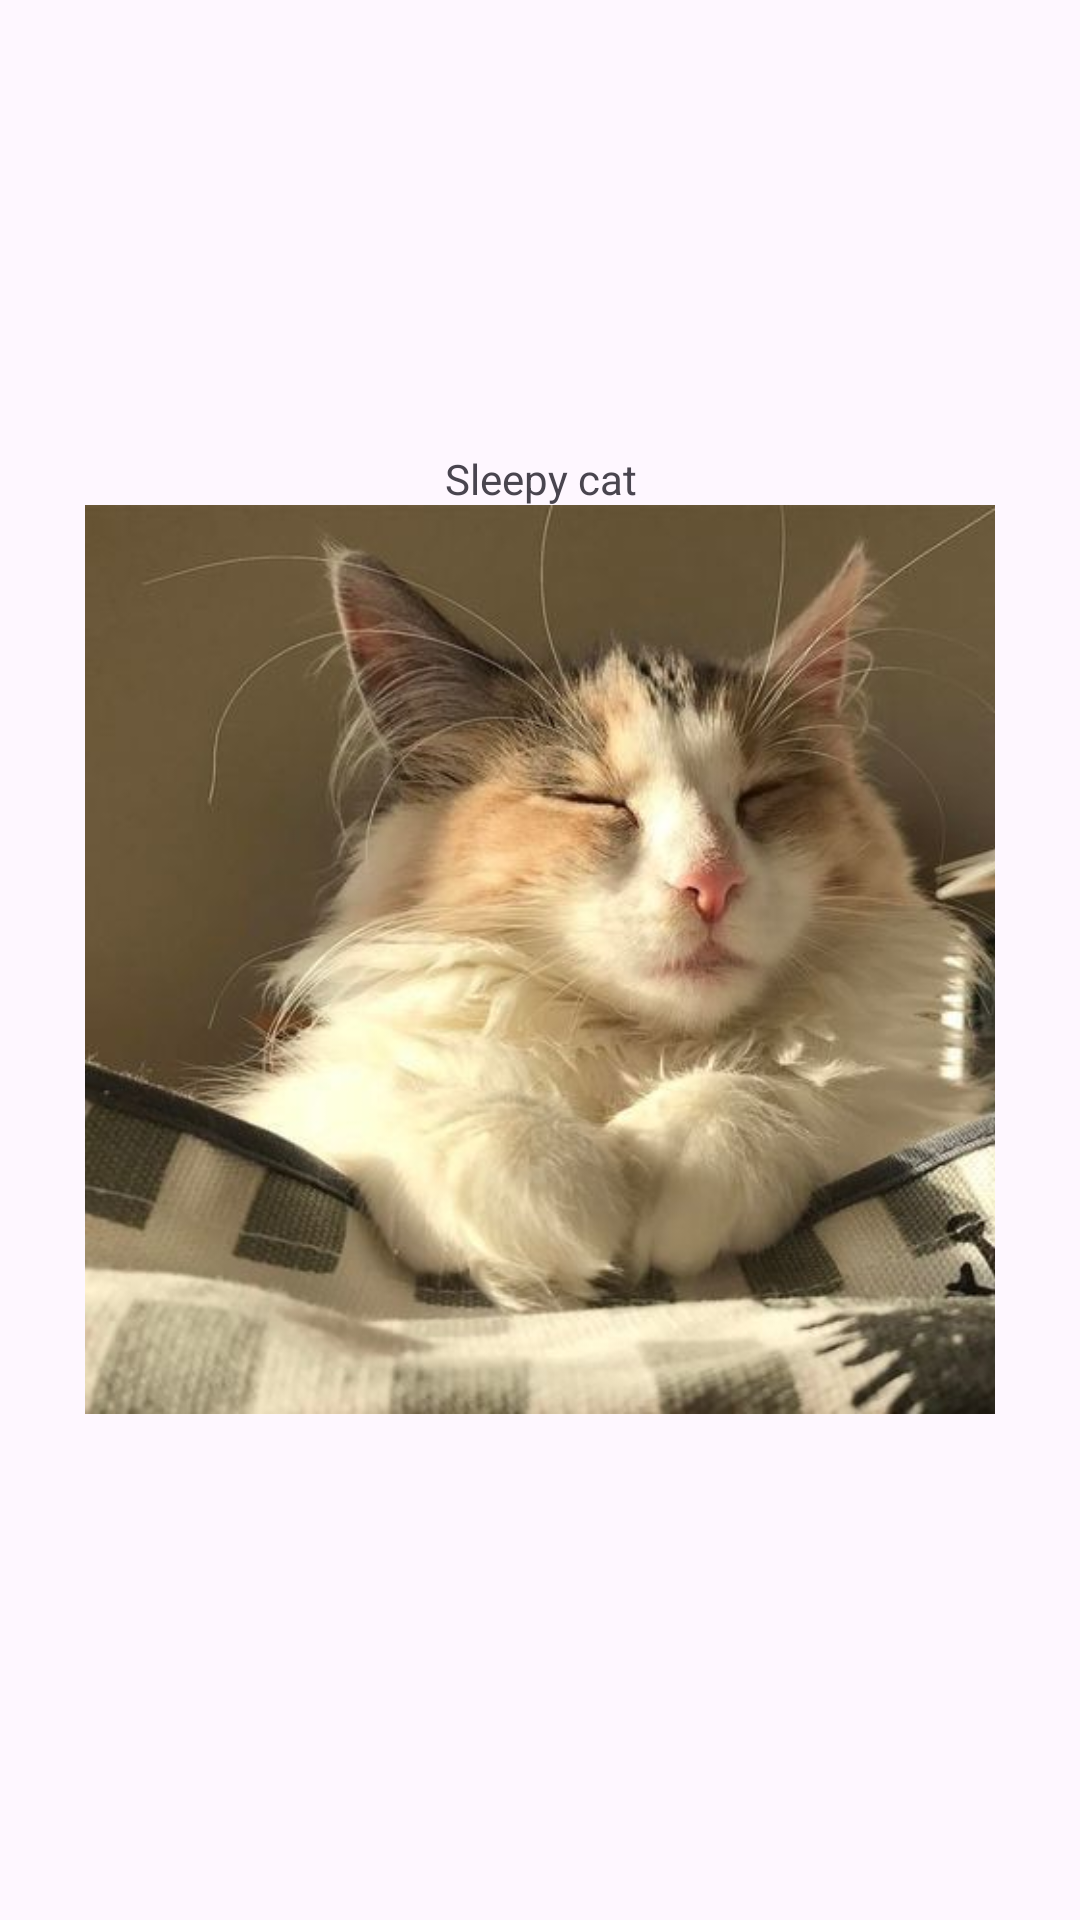

Reconstruct the res/layout file that produces this screen, plus the resources it refers to.
<!-- AndroidManifest.xml: application theme Theme.TabsApplication -->
<!-- res/layout/fragment_image.xml -->
<?xml version="1.0" encoding="utf-8"?>
<FrameLayout xmlns:android="http://schemas.android.com/apk/res/android"
    xmlns:app="http://schemas.android.com/apk/res-auto"
    xmlns:tools="http://schemas.android.com/tools"
    android:layout_width="match_parent"
    android:layout_height="match_parent"
    tools:context=".ImageFragment">

    <TextView
        android:layout_width="match_parent"
        android:layout_height="wrap_content"
        android:layout_marginTop="150dp"
        android:layout_marginBottom="20dp"
        android:text="@string/imageStatus"
        android:textAlignment="center" />

    <ImageView
        android:id="@+id/imageView"
        android:layout_width="match_parent"
        android:layout_height="303dp"
        android:layout_gravity="center"
        android:src="@drawable/cat"
        android:importantForAccessibility="no" />

</FrameLayout>
<!-- resources referenced by this layout -->
<resources>
  <!-- drawable cat: jpg bitmap (drawable, 35067 bytes) -->
  <string name="imageStatus">Sleepy cat</string>
  <style name="Theme.TabsApplication" parent="Base.Theme.TabsApplication" />
  <style name="Base.Theme.TabsApplication" parent="Theme.Material3.DayNight.NoActionBar">
          
          
      </style>
</resources>
